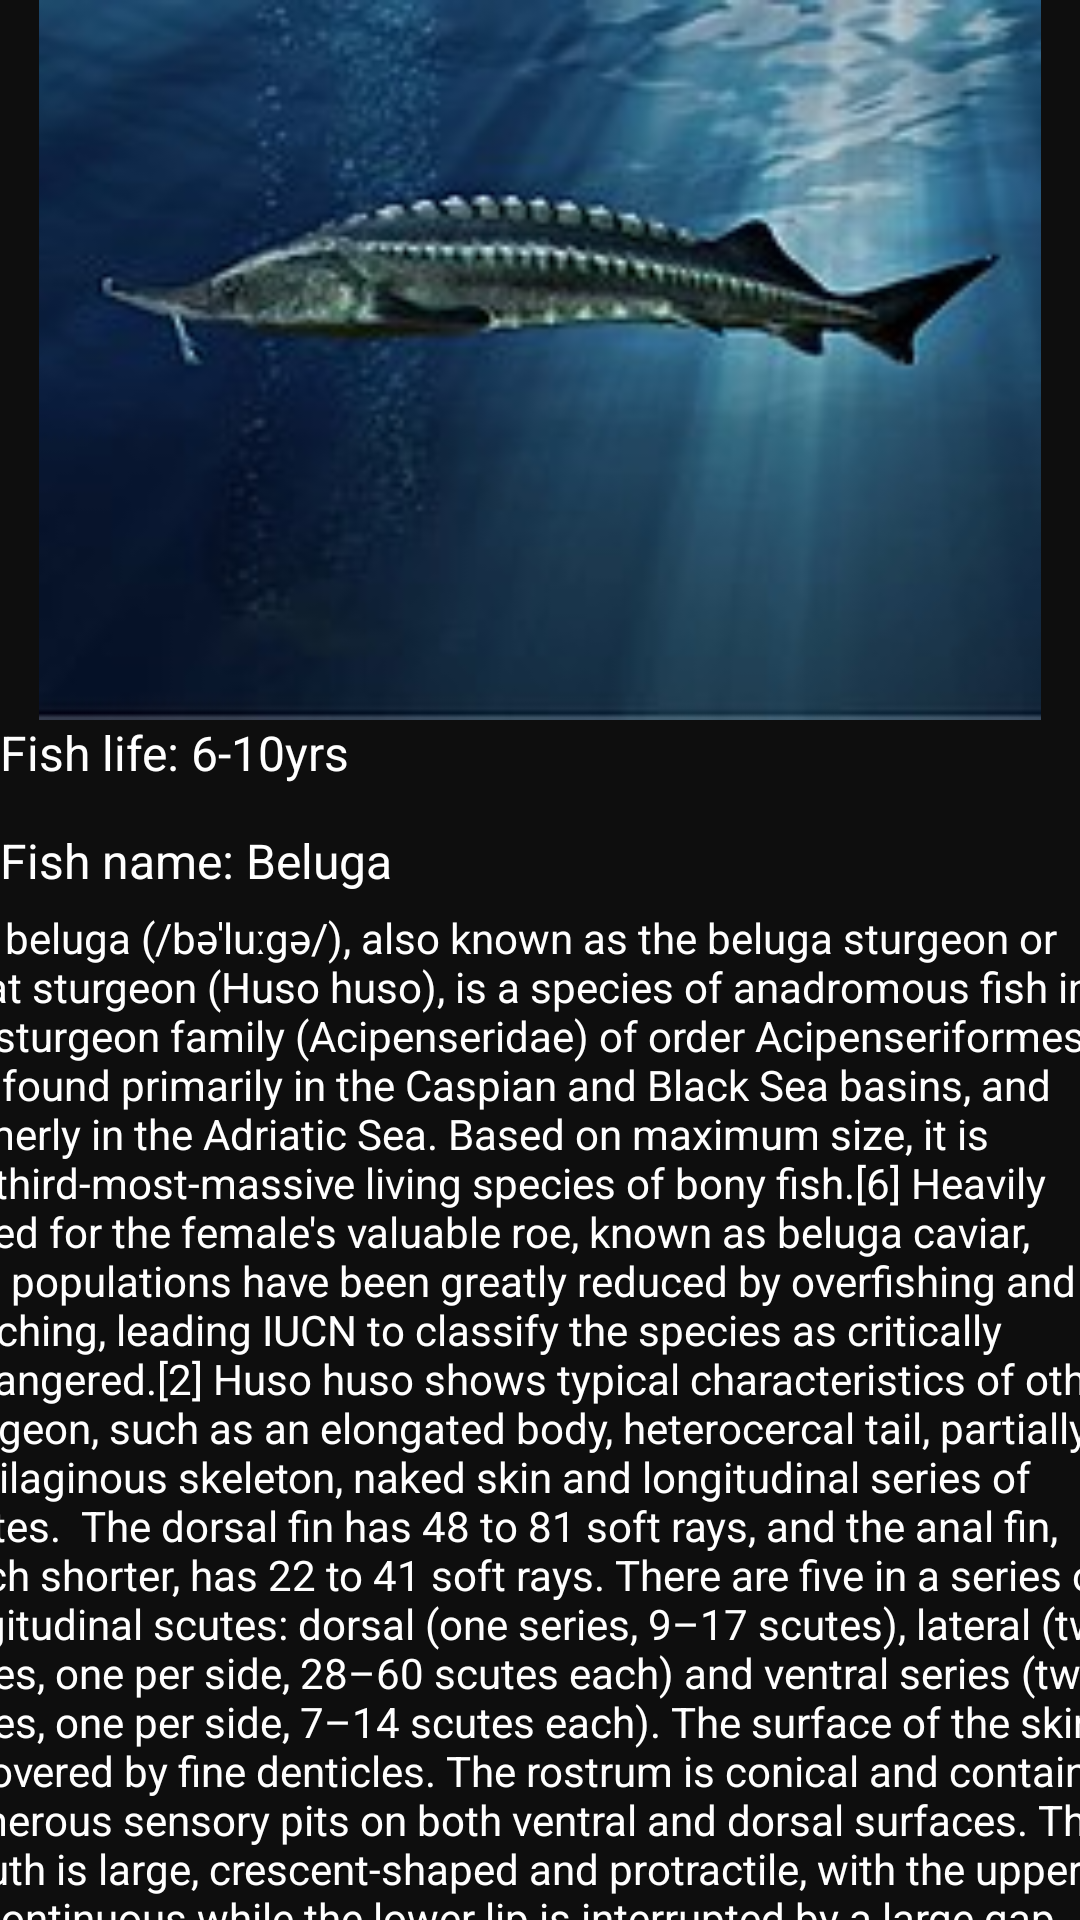

Here is an Android app screen rendered from its layout file. Give the layout XML and the strings, colors and styles it references.
<!-- AndroidManifest.xml: application theme Theme.FishAccompanyApp -->
<!-- res/layout/activity_beluga.xml -->
<?xml version="1.0" encoding="utf-8"?>
<androidx.constraintlayout.widget.ConstraintLayout xmlns:android="http://schemas.android.com/apk/res/android"
    xmlns:app="http://schemas.android.com/apk/res-auto"
    xmlns:tools="http://schemas.android.com/tools"
    android:layout_width="match_parent"
    android:layout_height="match_parent"
    android:background="@color/DarkGray"
    tools:context=".BelugaActivity">

    <LinearLayout
        android:id="@+id/linearLayout20"
        android:layout_width="0dp"
        android:layout_height="240dp"
        android:orientation="vertical"
        app:layout_constraintBottom_toBottomOf="parent"
        app:layout_constraintEnd_toEndOf="parent"
        app:layout_constraintHorizontal_bias="0.0"
        app:layout_constraintStart_toStartOf="parent"
        app:layout_constraintTop_toTopOf="parent"
        app:layout_constraintVertical_bias="0.0">

        <ImageView
            android:id="@+id/imageView7"
            android:layout_width="match_parent"
            android:layout_height="match_parent"
            app:srcCompat="@drawable/beluga" />
    </LinearLayout>

    <LinearLayout
        android:layout_width="411dp"
        android:layout_height="381dp"
        android:orientation="vertical"
        app:layout_constraintBottom_toBottomOf="parent"
        app:layout_constraintEnd_toEndOf="parent"
        app:layout_constraintStart_toStartOf="parent"
        app:layout_constraintTop_toBottomOf="@+id/linearLayout21">

        <TextView
            android:id="@+id/textView21"
            android:layout_width="wrap_content"
            android:layout_height="wrap_content"
            android:text="The beluga (/bəˈluːɡə/), also known as the beluga sturgeon or great sturgeon (Huso huso), is a species of anadromous fish in the sturgeon family (Acipenseridae) of order Acipenseriformes. It is found primarily in the Caspian and Black Sea basins, and formerly in the Adriatic Sea. Based on maximum size, it is the third-most-massive living species of bony fish.[6] Heavily fished for the female's valuable roe, known as beluga caviar, wild populations have been greatly reduced by overfishing and poaching, leading IUCN to classify the species as critically endangered.[2] Huso huso shows typical characteristics of other sturgeon, such as an elongated body, heterocercal tail, partially cartilaginous skeleton, naked skin and longitudinal series of scutes.  The dorsal fin has 48 to 81 soft rays, and the anal fin, much shorter, has 22 to 41 soft rays. There are five in a series of longitudinal scutes: dorsal (one series, 9–17 scutes), lateral (two series, one per side, 28–60 scutes each) and ventral series (two series, one per side, 7–14 scutes each). The surface of the skin is covered by fine denticles. The rostrum is conical and contains numerous sensory pits on both ventral and dorsal surfaces. The mouth is large, crescent-shaped and protractile, with the upper lip continuous while the lower lip is interrupted by a large gap. The barbels are laterally compressed with foliate appendages, arranged in two pairs, originating midway or closer to the mouth than to the tip of the snout.[7]"
            android:textColor="@color/white" />

    </LinearLayout>

    <LinearLayout
        android:id="@+id/linearLayout21"
        android:layout_width="410dp"
        android:layout_height="107dp"
        android:orientation="vertical"
        app:layout_constraintBottom_toBottomOf="parent"
        app:layout_constraintEnd_toEndOf="parent"
        app:layout_constraintHorizontal_bias="0.0"
        app:layout_constraintStart_toStartOf="parent"
        app:layout_constraintTop_toBottomOf="@+id/linearLayout20"
        app:layout_constraintVertical_bias="0.0">

        <TextView
            android:id="@+id/textView20"
            android:layout_width="match_parent"
            android:layout_height="36dp"
            android:text="Fish life: 6-10yrs"
            android:textColor="@color/white"
            android:textSize="16sp" />

        <TextView
            android:id="@+id/textView19"
            android:layout_width="match_parent"
            android:layout_height="43dp"
            android:text="Fish name: Beluga"
            android:textColor="@color/white"
            android:textSize="16sp" />

    </LinearLayout>

</androidx.constraintlayout.widget.ConstraintLayout>
<!-- resources referenced by this layout -->
<resources>
  <color name="DarkGray">#0E0E0E</color>
  <color name="white">#FFFFFFFF</color>
  <!-- drawable beluga: jpg bitmap (drawable, 7622 bytes) -->
  <style name="Theme.FishAccompanyApp" parent="Base.Theme.FishAccompanyApp" />
  <style name="Base.Theme.FishAccompanyApp" parent="Theme.Material3.DayNight.NoActionBar">
          
          
      </style>
</resources>
